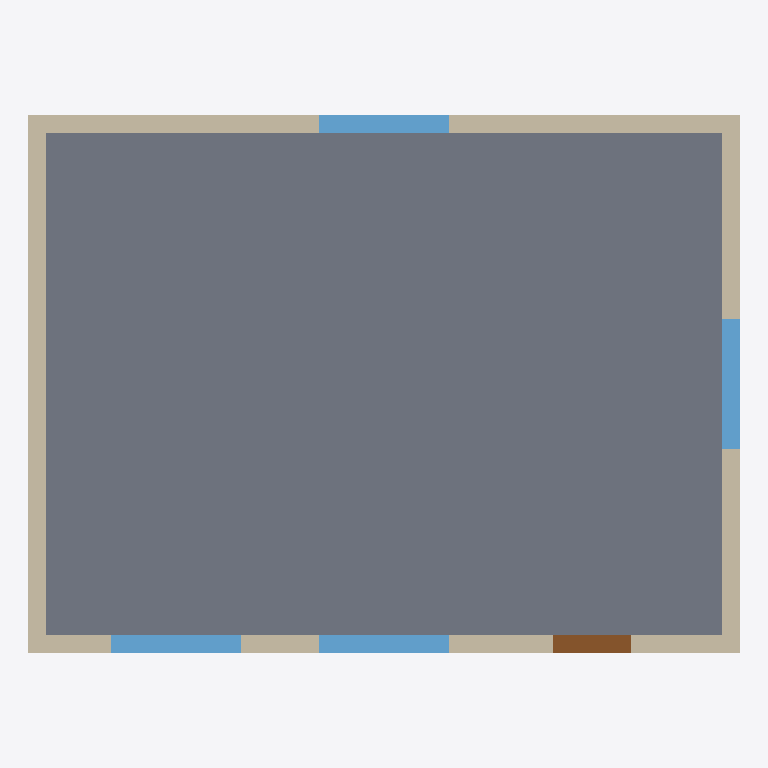
Plan cut of the same IFC building model at storey '1F' (level 0.00 m, cut at 1.40 m), seen from above with north up, elements coloured by IFC class: 4 walls (beige), 4 windows (light blue), 1 slab (grey), 1 door (brown). Cut surfaces are drawn darker.
Extent 8.2 m × 6.2 m × 3.4 m (x, y, z). Storeys (1): 1F at 0.00 m. Elements (12): 4 IfcWall, 4 IfcWindow, 2 IfcSlab, 1 IfcDoor, 1 IfcDuctSegment.

HEADER;
FILE_DESCRIPTION(('ViewDefinition [CoordinationView]'),'2;1');
FILE_NAME('','2026-10-26T22:25:51',(''),(''),'IfcOpenShell 0.9.0post1+b5e509b','IfcOpenShell 0.9.0post1+b5e509b','');
FILE_SCHEMA(('IFC4'));
ENDSEC;
DATA;
#11=IFCPROJECT('3E5lQOYI91qP6Dh8WaIRVc',$,'BIM体験ハウス',$,$,$,$,(#9),#4);
#15=IFCSITE('1o0FiWQK1238Ga7w5Cvx6m',$,'敷地',$,$,#14,$,$,.ELEMENT.,$,$,$,$,$);
#19=IFCBUILDING('3xYFUnMwbEqx2pJDMyhdBs',$,'BIM体験ハウス',$,$,#18,$,$,.ELEMENT.,$,$,$);
#25=IFCBUILDINGSTOREY('3_H4xKQ4vFPR0k4Ew1BExq',$,'1F',$,$,#24,$,$,.ELEMENT.,0.0);
#43=IFCSLAB('0znQDsWwj3uQ2_rG5xZx98',$,'基礎スラブ',$,$,#29,#42,$,.FLOOR.);
#109=IFCWALL('0VpoQxyKPEJPOrlsF5v4UA',$,'1F 北壁',$,$,#95,#108,$,$);
#143=IFCWALL('3u3IpGTHj8eB_aV$rV5KeV',$,'1F 西壁',$,$,#129,#142,$,$);
#75=IFCWALL('3_mUe1V4X7ROqkvzbC2UH1',$,'1F 南壁',$,$,#61,#74,$,$);
#177=IFCWALL('1nSKaAJbT9APjMFEPlHoLG',$,'1F 東壁',$,$,#163,#176,$,$);
#211=IFCWINDOW('39dNCRiKr0YRm2Ga2I3sqW',$,'1F 南窓1',$,$,#197,#210,$,$,$,$,$,$);
#245=IFCWINDOW('0LEJwoBUz5QPn0CzGzx9NX',$,'1F 南窓2',$,$,#231,#244,$,$,$,$,$,$);
#278=IFCWINDOW('35U4J8GzPAPwK$EZjZmGRO',$,'1F 北窓',$,$,#264,#277,$,$,$,$,$,$);
#311=IFCWINDOW('1xavLgSx576Pi2Lqd1ZqbO',$,'1F 東窓',$,$,#297,#310,$,$,$,$,$,$);
#344=IFCDOOR('1QotaNtvn3suUv2GAfOEMd',$,'玄関扉',$,$,#330,#343,$,$,$,$,$,$);
ENDSEC;
